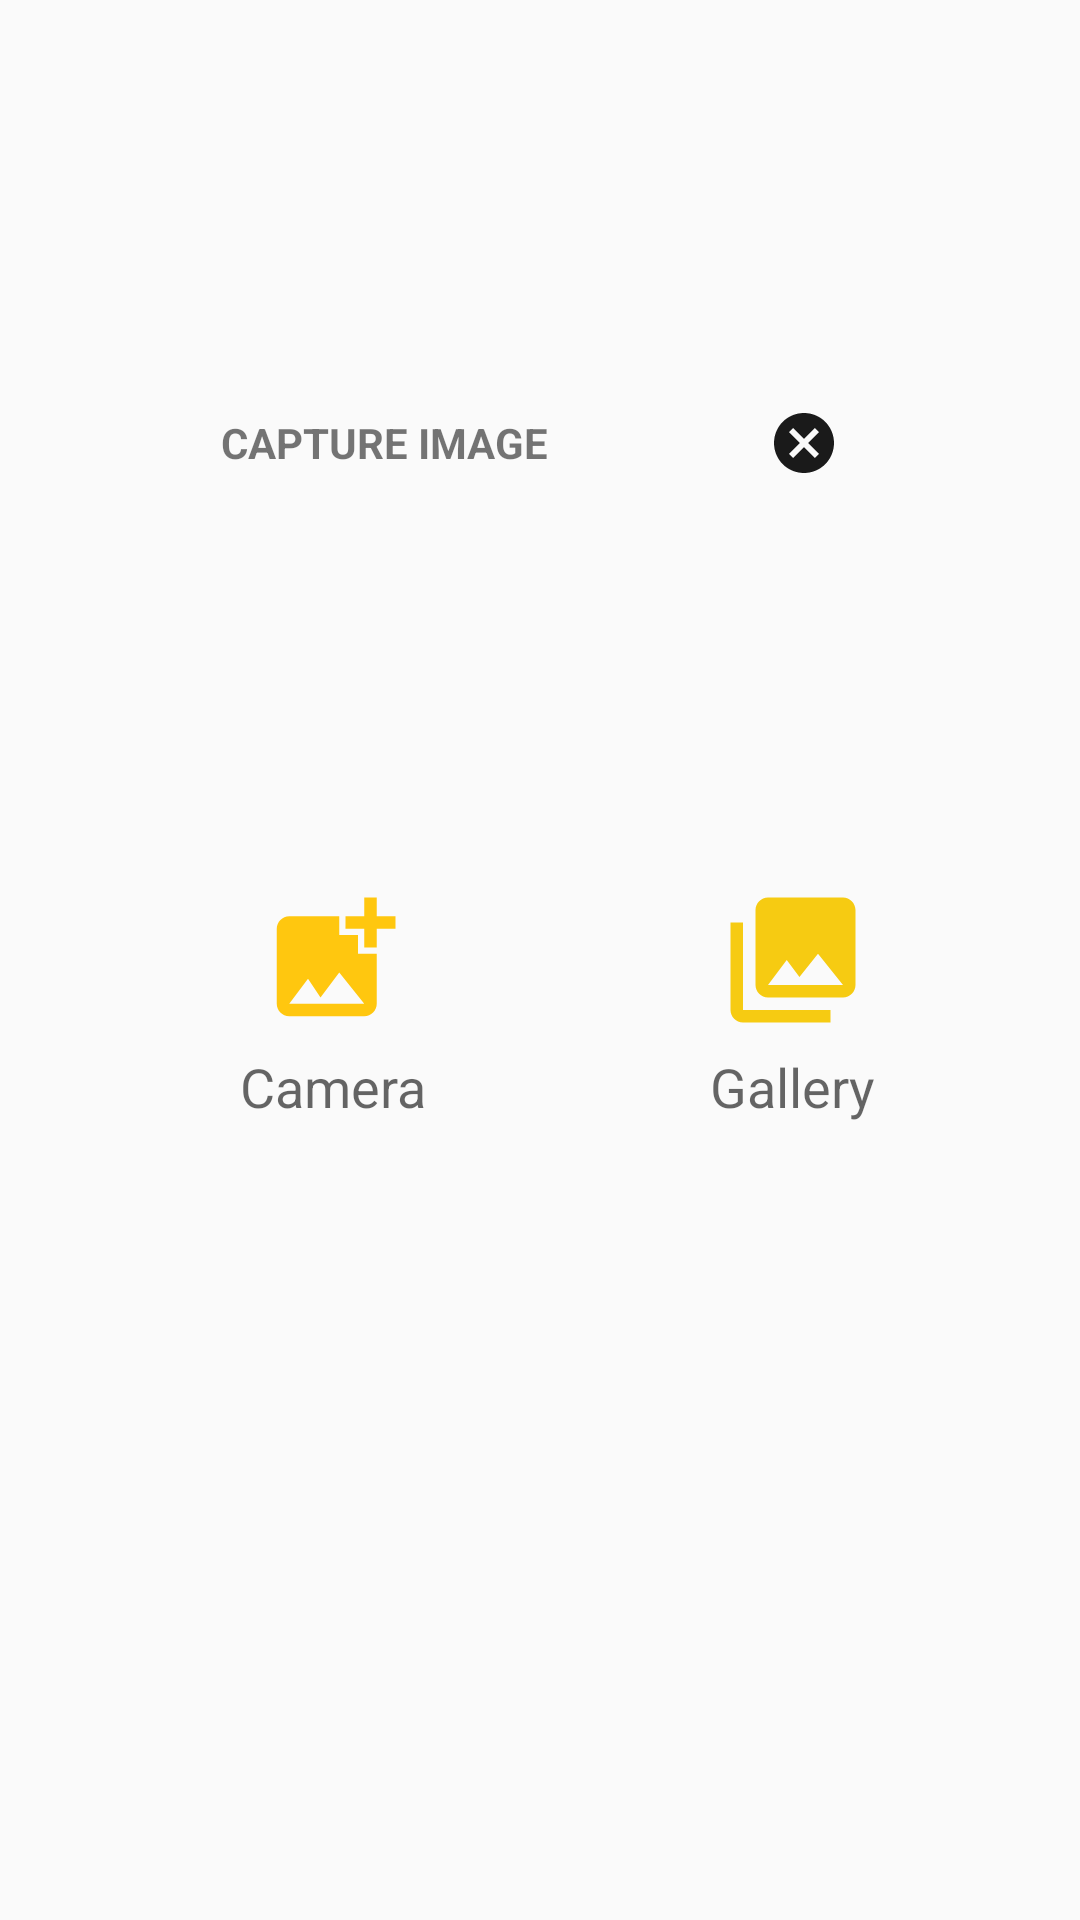

Android layout source for this screen:
<!-- AndroidManifest.xml: application theme AppTheme -->
<!-- res/layout/dialogbox.xml -->
<?xml version="1.0" encoding="utf-8"?>
<androidx.constraintlayout.widget.ConstraintLayout xmlns:android="http://schemas.android.com/apk/res/android"
    xmlns:app="http://schemas.android.com/apk/res-auto"
    xmlns:tools="http://schemas.android.com/tools"
    android:id="@+id/linearLayout"
    android:layout_width="match_parent"
    android:layout_height="wrap_content"
    android:baselineAligned="false">

    <TextView
        android:layout_width="match_parent"
        android:layout_height="wrap_content"
        android:id="@+id/capture"
        android:text="CAPTURE IMAGE"
        android:textStyle="bold"
        android:gravity="center"
        android:drawableEnd="@drawable/cross"
        android:paddingEnd="80dp"
        android:paddingBottom="10dp"
        android:paddingTop="10dp"
        app:layout_constraintTop_toTopOf="parent"
        app:layout_constraintBottom_toBottomOf="parent"
        app:layout_constraintBottom_toTopOf="@+id/camerapick"/>


    <androidx.appcompat.widget.AppCompatImageView
        android:id="@+id/camerapick"
        android:layout_width="50dp"
        android:layout_height="50dp"
        android:layout_marginStart="7dp"
        android:layout_marginEnd="7dp"
        android:background="@drawable/camerayello"
        app:layout_constraintBottom_toBottomOf="parent"
        app:layout_constraintEnd_toEndOf="@+id/appCompatTextView"
        app:layout_constraintStart_toStartOf="@+id/appCompatTextView"
        app:layout_constraintTop_toTopOf="parent" />

    <androidx.appcompat.widget.AppCompatTextView
        android:id="@+id/appCompatTextView"
        android:layout_width="wrap_content"
        android:layout_height="wrap_content"
        android:layout_marginStart="80dp"
        android:layout_marginLeft="100dp"
        android:layout_marginTop="5dp"
        android:text="Camera"
        android:textAppearance="@style/TextAppearance.AppCompat.Medium"
        app:layout_constraintStart_toStartOf="parent"
        app:layout_constraintTop_toBottomOf="@+id/camerapick" />


    <androidx.appcompat.widget.AppCompatImageView
        android:id="@+id/gallerypick"
        android:layout_width="50dp"
        android:layout_height="50dp"
        android:layout_marginStart="2dp"
        android:layout_marginLeft="2dp"
        android:layout_marginEnd="2dp"
        android:layout_marginRight="2dp"
        android:background="@drawable/ic_baseline_photo_library_24"
        app:layout_constraintBottom_toBottomOf="parent"
        app:layout_constraintEnd_toEndOf="@+id/appCompatTextView2"
        app:layout_constraintStart_toStartOf="@+id/appCompatTextView2"
        app:layout_constraintTop_toTopOf="parent" />

    <androidx.appcompat.widget.AppCompatTextView
        android:id="@+id/appCompatTextView2"
        android:layout_width="wrap_content"
        android:layout_height="wrap_content"
        android:layout_marginTop="5dp"
        android:layout_marginEnd="68dp"
        android:layout_marginRight="68dp"
        android:text="Gallery"
        android:textAppearance="@style/TextAppearance.AppCompat.Medium"
        app:layout_constraintEnd_toEndOf="parent"
        app:layout_constraintTop_toBottomOf="@+id/gallerypick" />


</androidx.constraintlayout.widget.ConstraintLayout>
<!-- resources referenced by this layout -->
<resources>
  <!-- drawable camerayello (drawable) -->
  <vector android:height="24dp" android:tint="#F6CB12"
      android:viewportHeight="24" android:viewportWidth="24"
      android:width="24dp" xmlns:android="http://schemas.android.com/apk/res/android">
      <path android:fillColor="@android:color/white" android:pathData="M12,12m-3.2,0a3.2,3.2 0,1 1,6.4 0a3.2,3.2 0,1 1,-6.4 0"/>
      <path android:fillColor="@android:color/white" android:pathData="M9,2L7.17,4L4,4c-1.1,0 -2,0.9 -2,2v12c0,1.1 0.9,2 2,2h16c1.1,0 2,-0.9 2,-2L22,6c0,-1.1 -0.9,-2 -2,-2h-3.17L15,2L9,2zM12,17c-2.76,0 -5,-2.24 -5,-5s2.24,-5 5,-5 5,2.24 5,5 -2.24,5 -5,5z"/>
  </vector>
  <!-- drawable cross (drawable) -->
  <vector android:height="24dp" android:tint="#1A1A1A"
      android:viewportHeight="24" android:viewportWidth="24"
      android:width="24dp" xmlns:android="http://schemas.android.com/apk/res/android">
      <path android:fillColor="@android:color/white" android:pathData="M12,2C6.47,2 2,6.47 2,12s4.47,10 10,10 10,-4.47 10,-10S17.53,2 12,2zM17,15.59L15.59,17 12,13.41 8.41,17 7,15.59 10.59,12 7,8.41 8.41,7 12,10.59 15.59,7 17,8.41 13.41,12 17,15.59z"/>
  </vector>
  <!-- drawable ic_baseline_photo_library_24 (drawable) -->
  <vector android:height="24dp" android:tint="#F6CB12"
      android:viewportHeight="24" android:viewportWidth="24"
      android:width="24dp" xmlns:android="http://schemas.android.com/apk/res/android">
      <path android:fillColor="@android:color/white" android:pathData="M22,16L22,4c0,-1.1 -0.9,-2 -2,-2L8,2c-1.1,0 -2,0.9 -2,2v12c0,1.1 0.9,2 2,2h12c1.1,0 2,-0.9 2,-2zM11,12l2.03,2.71L16,11l4,5L8,16l3,-4zM2,6v14c0,1.1 0.9,2 2,2h14v-2L4,20L4,6L2,6z"/>
  </vector>
  <style name="AppTheme" parent="Theme.AppCompat.Light.NoActionBar">
          
          <item name="colorPrimary">@color/colorPrimary</item>
          <item name="colorPrimaryDark">@color/colorPrimaryDark</item>
          <item name="colorAccent">@color/colorAccent</item>
  
      </style>
  <color name="colorPrimary">#F6CB12</color>
  <color name="colorPrimaryDark">#F6CB12</color>
  <color name="colorAccent">#F6CB12</color>
</resources>
